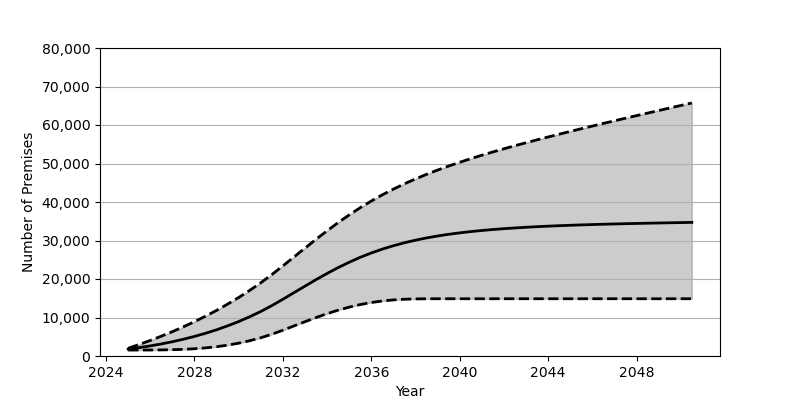

The table this chart was drawn from, first rows:
Date, Low, Base, High
2025-01, 1548, 1801, 2006
2025-07, 1551, 2180, 2992
2026-01, 1561, 2626, 4039
2026-07, 1585, 3130, 5146
2027-01, 1638, 3707, 6324
2027-07, 1731, 4352, 7580
2028-01, 1885, 5084, 8915
2028-07, 2106, 5902, 10338
2029-01, 2412, 6810, 11851
2029-07, 2814, 7829, 13474
2030-01, 3335, 8951, 15197
2030-07, 3971, 10191, 17043
2031-01, 4737, 11562, 19019
2031-07, 5646, 13072, 21134
2032-01, 6702, 14734, 23401
2032-07, 7801, 16441, 25711
2033-01, 8912, 18152, 28024
2033-07, 9983, 19832, 30308
2034-01, 10995, 21441, 32527
2034-07, 11905, 22959, 34645
2035-01, 12694, 24353, 36646
2035-07, 13360, 25625, 38515
2036-01, 13893, 26759, 40257
2036-07, 14295, 27768, 41871
2037-01, 14573, 28646, 43354
2037-07, 14741, 29419, 44732
2038-01, 14830, 30088, 46006
2038-07, 14864, 30672, 47186
2039-01, 14871, 31173, 48300
2039-07, 14872, 31609, 49338
2040-01, 14872, 31987, 50321
2040-07, 14872, 32317, 51255
2041-01, 14872, 32602, 52149
2041-07, 14872, 32853, 52999
2042-01, 14872, 33072, 53828
2042-07, 14872, 33261, 54626
2043-01, 14872, 33436, 55397
2043-07, 14872, 33589, 56152
2044-01, 14872, 33722, 56890
2044-07, 14872, 33847, 57620
2045-01, 14872, 33953, 58328
2045-07, 14872, 34050, 59037
2046-01, 14872, 34139, 59729
2046-07, 14872, 34223, 60414
2047-01, 14872, 34297, 61094
2047-07, 14872, 34369, 61769
2048-01, 14872, 34429, 62435
2048-07, 14872, 34489, 63097
2049-01, 14872, 34549, 63761
2049-07, 14872, 34604, 64421
2050-01, 14872, 34652, 65073
2050-07, 14872, 34702, 65729
